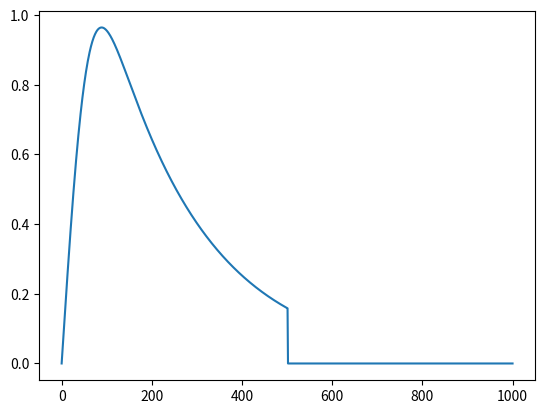

Reproduce this figure in Python. (Note: this script raises an exception after producing the figure.)
import numpy as np
import matplotlib.pyplot as plt
import csv 
import math
import pandas as pd


#parameters 
omega = 1 
h2m = 41.47 #planck constant with mass

E=[] #energy
for i in range(2000):
    E.append((-4 +i*.002)) #initial guess
delE = []
Delta = []


def soln(LHS, delx, E, l, M, N, psipos, psineg, Delta, delE, U):
    for m in range(N+1):
        x = LHS+delx*m
        nmb = (1/(h2m))*(E[l]-V(x))
        U[m]=nmb

    for i in range(1,M+1):
        psipos[i+1] = (-psipos[i-1]*(12+(delx**2)*U[i-1])+2*psipos[i]*((-5*delx**2)*U[i]+12))/((delx**2)*U[i+1]+12)


    for j in range(N-1,M-1,-1):
        psineg[j-1] = (-psineg[j+1]*((delx**2)*U[j+1]+12)+2*psineg[j]*(12-(5*delx**2)*U[j]))/(12+(delx**2)*U[j-1])

    negprime = (psineg[M]-psineg[M-1])/delx
    posprime = (psipos[M+1]-psipos[M])/delx

    Delta.append(np.abs(-(negprime/psineg[M])+(posprime/psipos[M]))) #this computes the delta
    delE.append(abs(E[l]-E[l-1]))
    plot = np.zeros(N+1) #this gives the plot connecting the right and left graphs 
    for i in range(N+1):
        if i >M+1:
            plot[i] = np.flip(psineg[abs(N-i)])
        else:
            plot[i]= psipos[i]

    #plt.plot(VV)
    #plt.plot(psipos,linewidth=1.5,color='red')
    #plt.plot(np.flip(psineg),linewidth=1.5,color='blue')
    plt.plot(plot)
    #plt.plot(Delta) #this plots the Delta 
    plt.show()

def V(s):
    R=1.65
    return -60.9*math.exp(-(s/R)**2)
    
LHS = 0
RHS = 20
L = RHS-LHS

N = 1000
M = 500

delx = L/N

U = np.zeros(N+1) #This is the A vector
VV = [] #This is the graph of the potential 

for d in range(N+1):
    x = LHS+delx*d
    VV.append(V(x))

BC = 0
def BC1(x):
    return math.exp(x)

psipos = np.zeros(N+1)
psineg=np.zeros(N+1)
psipos[0]=BC
psipos[1]=delx
psineg[N]=BC1(-0.05*RHS)
psineg[N-1]=BC1(-0.05*(RHS+delx))


for l in range(2000):
    for m in range(N+1):
        x = LHS+delx*m
        nmb = (1/(h2m))*(E[l]-V(x))
        U[m]=nmb

    for i in range(1,M+1):
            psipos[i+1] = (-psipos[i-1]*(12+(delx**2)*U[i-1])+2*psipos[i]*((-5*delx**2)*U[i]+12))/((delx**2)*U[i+1]+12)


    for j in range(N-1,M-1,-1):
            psineg[j-1] = (-psineg[j+1]*((delx**2)*U[j+1]+12)+2*psineg[j]*(12-(5*delx**2)*U[j]))/(12+(delx**2)*U[j-1])
    
    negprime = (psineg[M]-psineg[M-1])/delx
    posprime = (psipos[M+1]-psipos[M])/delx

    Delta.append(np.abs(-(negprime/psineg[M])+(posprime/psipos[M]))) #this computes the delta
    delE.append(abs(E[l]-E[l-1]))# this computes Delta En and En+1

l=(Delta.index(min(Delta)))#This finds the energy where the Delta is the minimum
soln(LHS, delx, E, l, M, N, psipos, psineg, Delta, delE, U) #

dict = {"Delta": Delta, "Energy": E, "Delta E": delE}
df = pd.DataFrame(dict)
df.to_csv('solution.csv')


'''

   
    if l >0:

        slope = (Delta[l-1] - Delta[l])/(E[l-1]-E[l])
        x1 = E[l-1]
        y1 = Delta[l-1]
        x2=E[l] 
        y2 = Delta[l]
    
        slope = (y2 - y1) / (x2 - x1)
    
    
        E.append(-y1 / slope + x1)

        x_values = [E[l], E[l-1],E[l+1]]
        y_values = [Delta[l], Delta[l-1],0]
    
        #plt.plot(x_values, y_values, marker='o', linestyle='-')
        #plt.xlabel('x')
        #plt.ylabel('y')
        #plt.title('Linear Function and Root')
        #plt.grid(True)

        tol = abs(E[l]-E[l-1])
        print(tol)
        print(E[l])
        print(Delta[l])'''
